Run: headless pygame with SDL's dummy video driver; simulated clock (each Clock.tick advances the game by its frame time, no real sleeping); random seed 0; keys injected as events and as key.get_pressed() state; mouse plan: one left click at the window centre at the start of phase 2, then a move to the lower-right quarter at the start of phase 3.
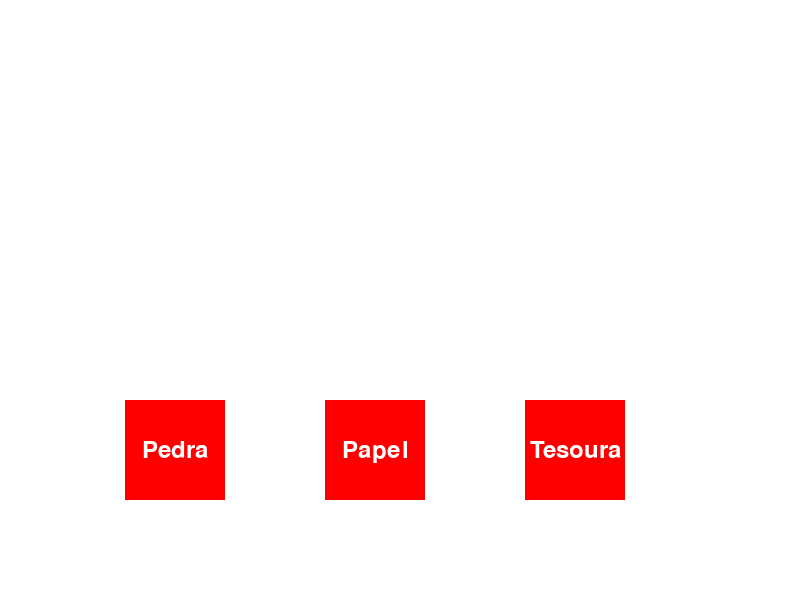
Frame 1 of 4 · flips 1–60 · no input
Frame 2 of 4 · flips 61–180 · clicked the window centre · tapped SPACE, RETURN · held RIGHT (→), D · screen unchanged from frame 1, image omitted
Frame 3 of 4 · flips 181–300 · moved the mouse to the lower-right quarter · held DOWN (↓), S · screen unchanged from frame 2, image omitted
Frame 4 of 4 · flips 301–420 · held LEFT (←), A, UP (↑), W · screen unchanged from frame 3, image omitted

The pygame program that drew these frames:

import pygame
import random

# Inicializando o Pygame
pygame.init()

# Definindo as cores
PRETO = (0, 0, 0)
BRANCO = (255, 255, 255)
VERMELHO = (255, 0, 0)
VERDE = (0, 255, 0)
AZUL = (0, 0, 255)

# Definindo as dimensões da janela
largura_janela = 800
altura_janela = 600

# Criando a janela do jogo
janela = pygame.display.set_mode((largura_janela, altura_janela))
pygame.display.set_caption("Pedra, Papel e Tesoura")

# Definindo as posições dos botões
botao_posicoes = [(125, 400), (325, 400), (525, 400)]
botao_dimensoes = [(100, 100), (100, 100), (100, 100)]
botao_texto = ["Pedra", "Papel", "Tesoura"]

# Definindo o estado inicial do jogo
jogador_escolha = None
ia_escolha = None
resultado = None

# Função para desenhar os botões
def desenhar_botoes():
    for i in range(3):
        pygame.draw.rect(janela, VERMELHO, (botao_posicoes[i], botao_dimensoes[i]))
        fonte = pygame.font.Font(None, 36)
        texto = fonte.render(botao_texto[i], True, BRANCO)
        texto_retangulo = texto.get_rect()
        texto_retangulo.center = botao_posicoes[i][0] + botao_dimensoes[i][0] / 2, botao_posicoes[i][1] + botao_dimensoes[i][1] / 2
        janela.blit(texto, texto_retangulo)

# Função para desenhar o resultado na tela
def desenhar_resultado():
    fonte = pygame.font.Font(None, 48)
    if resultado == "Empate":
        texto = fonte.render("Empate!", True, AZUL)
    elif resultado == "Jogador":
        texto = fonte.render("Você venceu!", True, VERDE)
    elif resultado == "IA":
        texto = fonte.render("Você perdeu!", True, VERMELHO)
    texto_retangulo = texto.get_rect()
    texto_retangulo.center = largura_janela / 2, altura_janela / 2
    janela.blit(texto, texto_retangulo)

# Função para verificar quem venceu
def verificar_vencedor(jogador, ia):
    if jogador == ia:
        return "Empate"
    elif (jogador == "Pedra" and ia == "Tesoura") or (jogador == "Papel" and ia == "Pedra") or (jogador == "Tesoura" and ia == "Papel"):
        return "Jogador"
    else:
        return "IA"

# Loop principal do jogo
executando = True
while executando:
    for evento in pygame.event.get():
        if evento.type == pygame.QUIT:
            executando = False
        elif evento.type == pygame.MOUSEBUTTONDOWN and resultado is None:
            mouse_pos = pygame.mouse.get_pos()
            for i in range(3):
                if botao_posicoes[i][0] <= mouse_pos[0] <= botao_posicoes[i][0] + botao_dimensoes[i][0] and botao_posicoes[i][1] <= mouse_pos[1] <= botao_posicoes[i][1] + botao_dimensoes[i][1]:
                    jogador_escolha = botao_texto[i]
                    ia_escolha = random.choice(botao_texto)
                    resultado = verificar_vencedor(jogador_escolha, ia_escolha)

    janela.fill(BRANCO)
    desenhar_botoes()

    if resultado is not None:
        desenhar_resultado()

    pygame.display.update()

# Encerrando o Pygame
pygame.quit()
